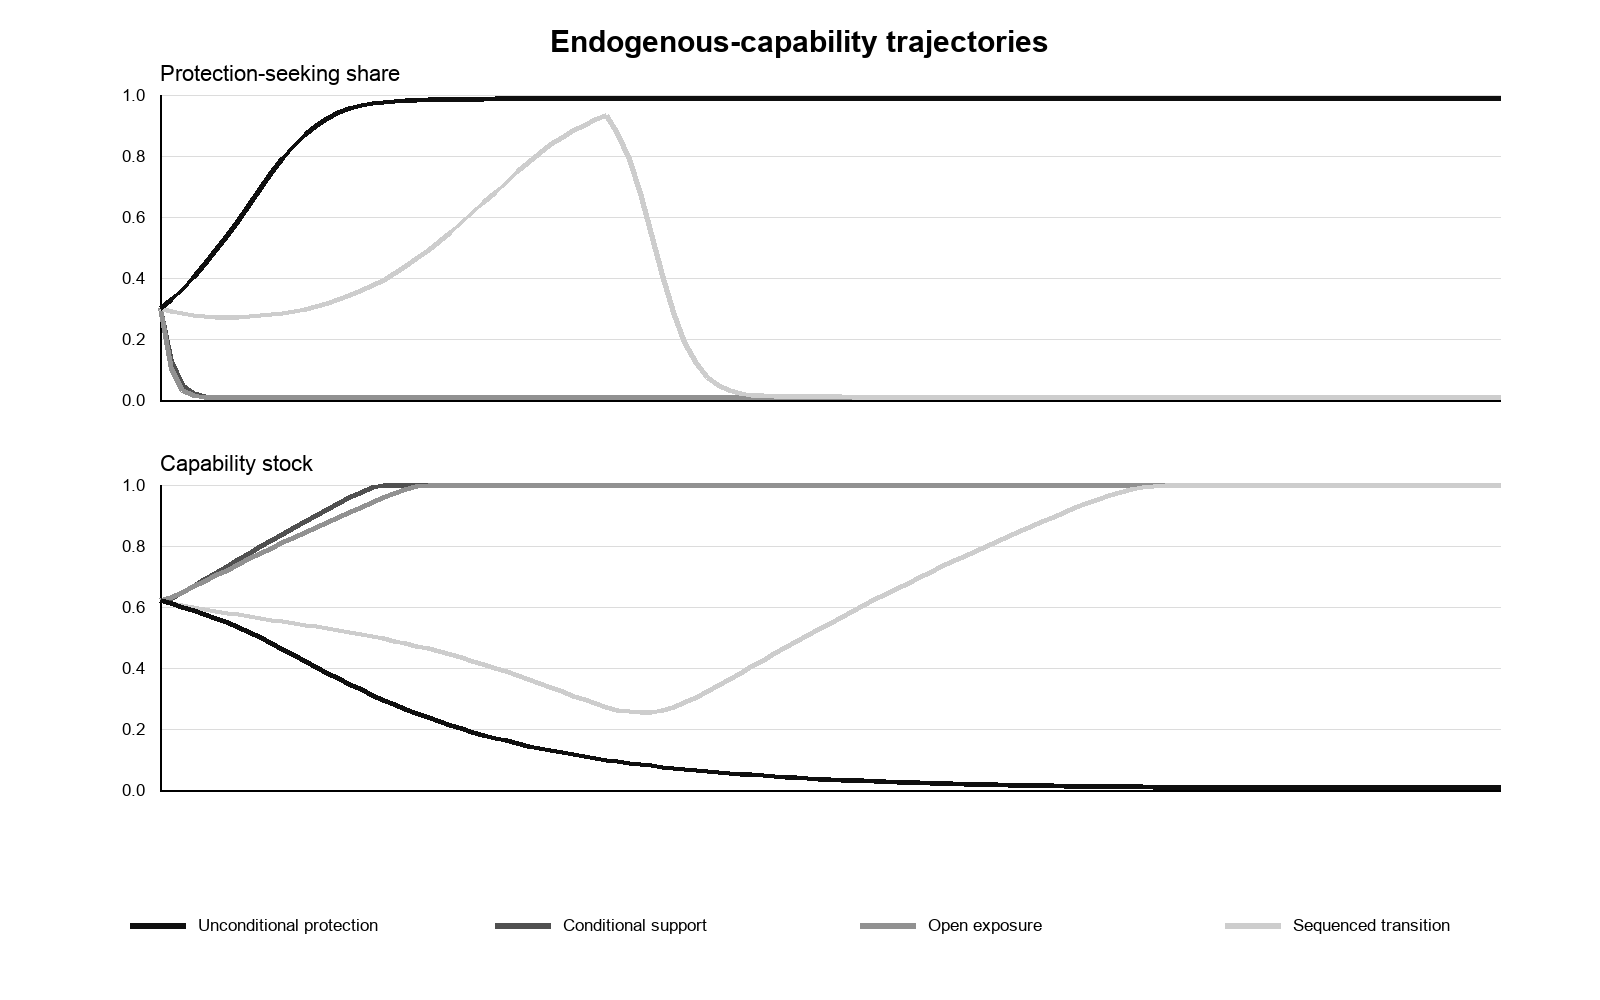

The table this chart was drawn from, first rows:
scenario, model, step, protection_share, capability, output_proxy
conditional_support, endogenous, 0, 0.3, 0.62, 0.5175
conditional_support, endogenous, 1, 0.1256, 0.6292, 0.5852
conditional_support, endogenous, 2, 0.04897, 0.6465, 0.6285
conditional_support, endogenous, 3, 0.02166, 0.6672, 0.6588
conditional_support, endogenous, 4, 0.01265, 0.6889, 0.6837
conditional_support, endogenous, 5, 0.009745, 0.7105, 0.7063
conditional_support, endogenous, 6, 0.008809, 0.7328, 0.7287
conditional_support, endogenous, 7, 0.008483, 0.7548, 0.7508
conditional_support, endogenous, 8, 0.008329, 0.776, 0.7719
conditional_support, endogenous, 9, 0.008228, 0.7973, 0.7931
conditional_support, endogenous, 10, 0.008145, 0.8183, 0.8139
conditional_support, endogenous, 11, 0.008078, 0.839, 0.8345
conditional_support, endogenous, 12, 0.008013, 0.8594, 0.8548
conditional_support, endogenous, 13, 0.007949, 0.8798, 0.8751
conditional_support, endogenous, 14, 0.007893, 0.8994, 0.8945
conditional_support, endogenous, 15, 0.007845, 0.9191, 0.9141
conditional_support, endogenous, 16, 0.007792, 0.9388, 0.9337
conditional_support, endogenous, 17, 0.00774, 0.958, 0.9527
conditional_support, endogenous, 18, 0.007689, 0.977, 0.9716
conditional_support, endogenous, 19, 0.007639, 0.993, 0.9875
conditional_support, endogenous, 20, 0.007605, 0.9994, 0.994
conditional_support, endogenous, 21, 0.007594, 1, 0.9945
conditional_support, endogenous, 22, 0.007579, 1.0, 0.9945
conditional_support, endogenous, 23, 0.007584, 1.0, 0.9945
conditional_support, endogenous, 24, 0.007582, 1.0, 0.9945
conditional_support, endogenous, 25, 0.007582, 1.0, 0.9945
conditional_support, endogenous, 26, 0.007578, 1.0, 0.9945
conditional_support, endogenous, 27, 0.007583, 1.0, 0.9945
conditional_support, endogenous, 28, 0.007587, 1.0, 0.9945
conditional_support, endogenous, 29, 0.007577, 1.0, 0.9945
conditional_support, endogenous, 30, 0.007571, 1.0, 0.9945
conditional_support, endogenous, 31, 0.007581, 1.0, 0.9945
conditional_support, endogenous, 32, 0.00759, 1.0, 0.9945
conditional_support, endogenous, 33, 0.007583, 1.0, 0.9945
conditional_support, endogenous, 34, 0.007575, 1.0, 0.9945
conditional_support, endogenous, 35, 0.00758, 1.0, 0.9945
conditional_support, endogenous, 36, 0.007573, 1.0, 0.9945
conditional_support, endogenous, 37, 0.00758, 1.0, 0.9945
conditional_support, endogenous, 38, 0.007575, 1.0, 0.9945
conditional_support, endogenous, 39, 0.007587, 1.0, 0.9945
conditional_support, endogenous, 40, 0.00759, 1.0, 0.9945
conditional_support, endogenous, 41, 0.007584, 1.0, 0.9945
conditional_support, endogenous, 42, 0.007588, 1.0, 0.9945
conditional_support, endogenous, 43, 0.007587, 1.0, 0.9945
conditional_support, endogenous, 44, 0.007578, 1.0, 0.9945
conditional_support, endogenous, 45, 0.007576, 1.0, 0.9945
conditional_support, endogenous, 46, 0.007573, 1.0, 0.9945
conditional_support, endogenous, 47, 0.007574, 1.0, 0.9945
conditional_support, endogenous, 48, 0.007578, 1.0, 0.9945
conditional_support, endogenous, 49, 0.007576, 1.0, 0.9945
conditional_support, endogenous, 50, 0.007579, 1.0, 0.9945
conditional_support, endogenous, 51, 0.007587, 1.0, 0.9945
conditional_support, endogenous, 52, 0.007577, 1.0, 0.9945
conditional_support, endogenous, 53, 0.007572, 1.0, 0.9945
conditional_support, endogenous, 54, 0.00758, 1.0, 0.9945
conditional_support, endogenous, 55, 0.007581, 1.0, 0.9945
conditional_support, endogenous, 56, 0.007576, 1.0, 0.9945
conditional_support, endogenous, 57, 0.007586, 1.0, 0.9945
conditional_support, endogenous, 58, 0.007587, 1.0, 0.9945
conditional_support, endogenous, 59, 0.007579, 1.0, 0.9945
... 908 more rows
